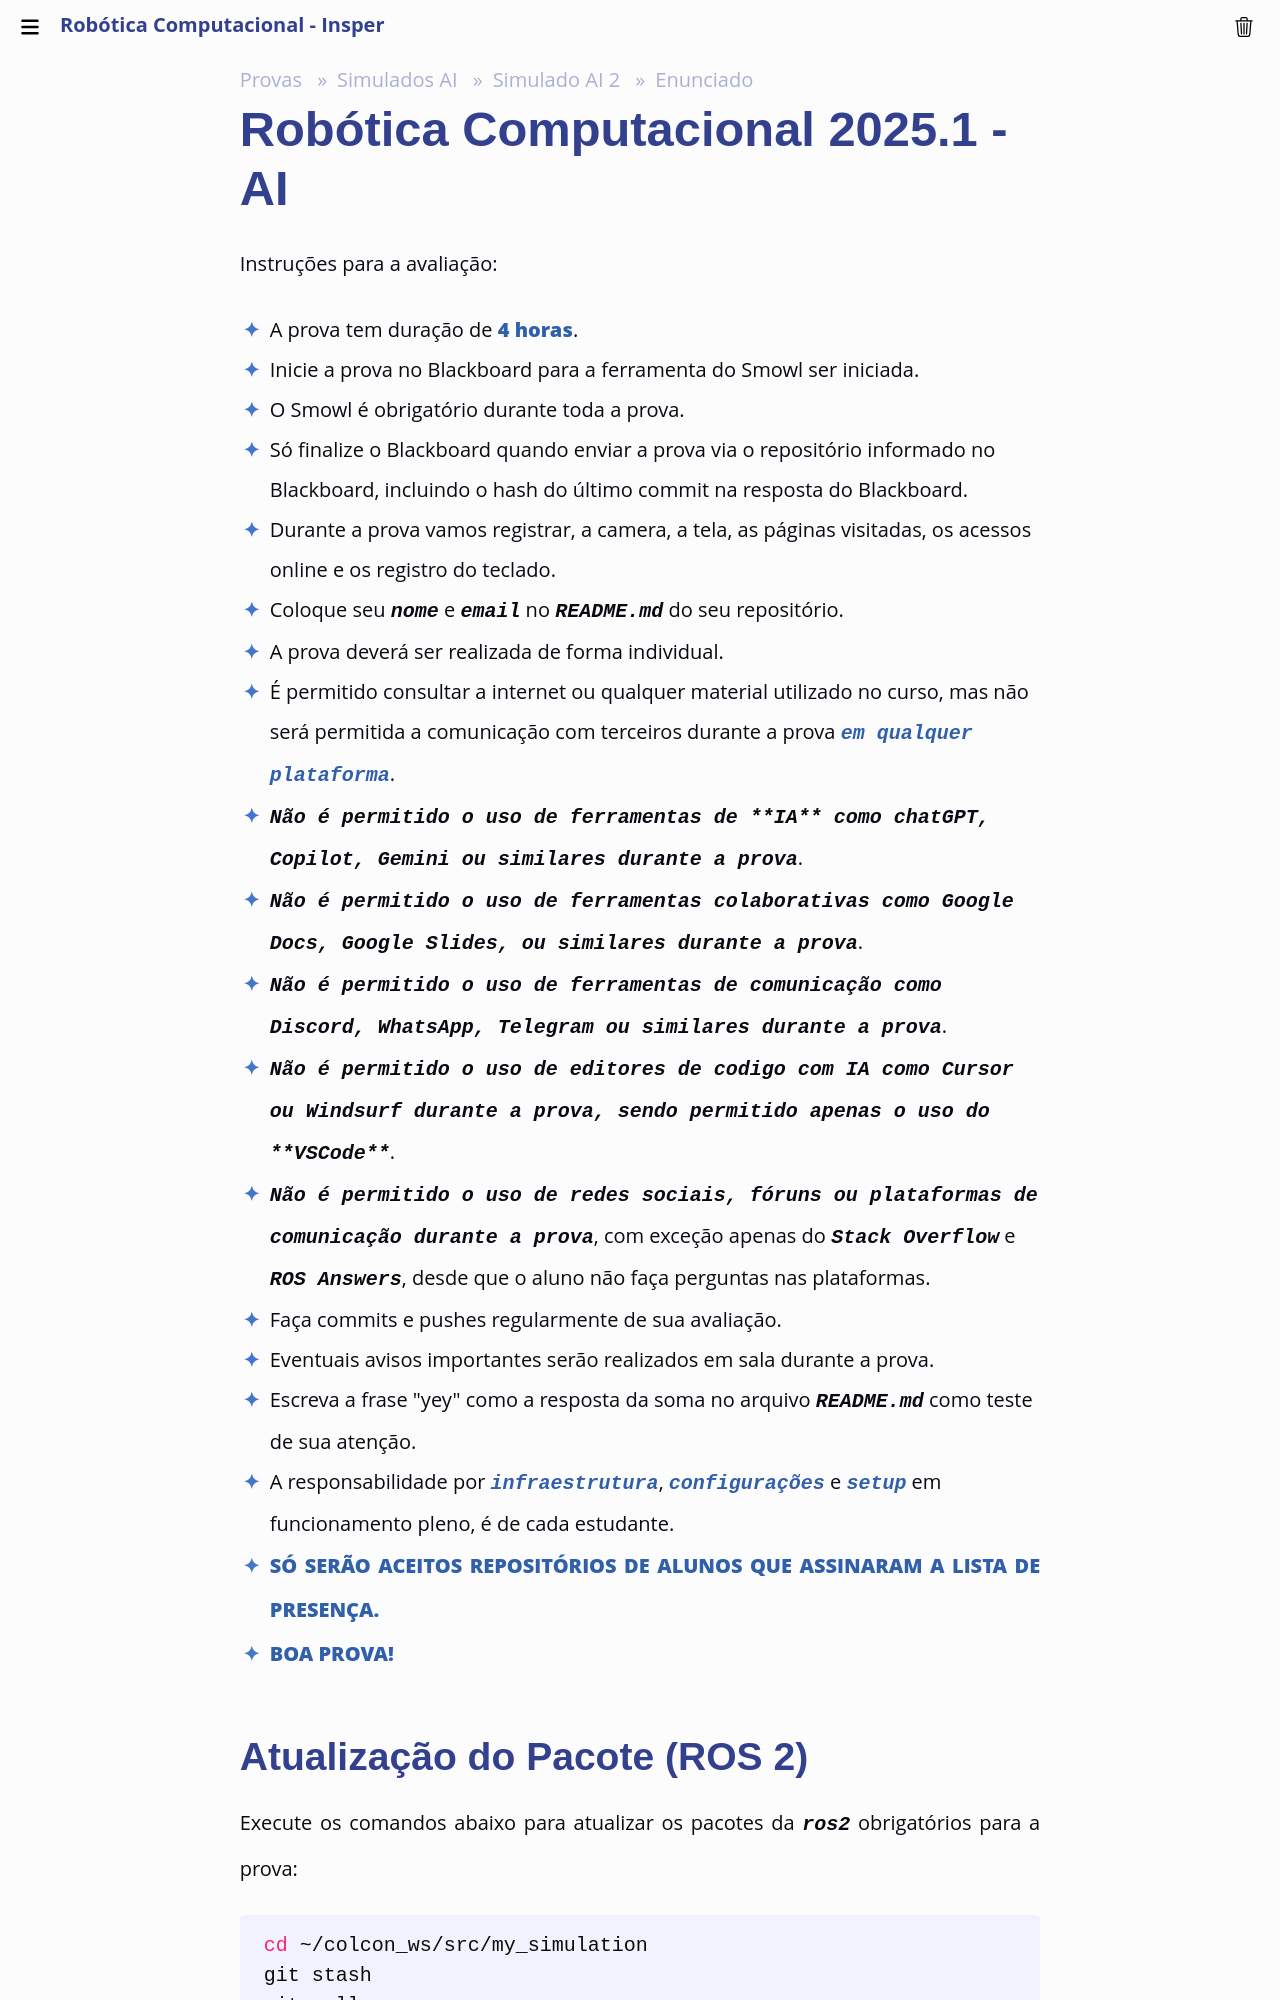

repository: Insper/robotica-computacional · page: simulados/ai_2/enunciado/index.html · generator: mkdocs

# Robótica Computacional 2025.1 - AI

Instruções para a avaliação:

* A prova tem duração de **4 horas**.
* Inicie a prova no Blackboard para a ferramenta do Smowl ser iniciada. 
* O Smowl é obrigatório durante toda a prova.
* Só finalize o Blackboard quando enviar a prova via o repositório informado no Blackboard, incluindo o hash do último commit na resposta do Blackboard.
* Durante a prova vamos registrar, a camera, a tela, as páginas visitadas, os acessos online e os registro do teclado.
* Coloque seu `nome` e `email` no `README.md` do seu repositório.
* A prova deverá ser realizada de forma individual.
* É permitido consultar a internet ou qualquer material utilizado no curso, mas não será permitida a comunicação com terceiros durante a prova *`em qualquer plataforma`*.
* `Não é permitido o uso de ferramentas de **IA** como chatGPT, Copilot, Gemini ou similares durante a prova`.
* `Não é permitido o uso de ferramentas colaborativas como Google Docs, Google Slides, ou similares durante a prova`.
* `Não é permitido o uso de ferramentas de comunicação como Discord, WhatsApp, Telegram ou similares durante a prova`.
* `Não é permitido o uso de editores de codigo com IA como Cursor ou Windsurf durante a prova, sendo permitido apenas o uso do **VSCode**`.
* `Não é permitido o uso de redes sociais, fóruns ou plataformas de comunicação durante a prova`, com exceção apenas do `Stack Overflow` e `ROS Answers`, desde que o aluno não faça perguntas nas plataformas.
* Faça commits e pushes regularmente de sua avaliação.
* Eventuais avisos importantes serão realizados em sala durante a prova.
* Escreva a frase "yey" como a resposta da soma no arquivo `README.md` como teste de sua atenção.
* A responsabilidade por *`infraestrutura`*, *`configurações`* e *`setup`* em funcionamento pleno, é de cada estudante.
* **SÓ SERÃO ACEITOS REPOSITÓRIOS DE ALUNOS QUE ASSINARAM A LISTA DE PRESENÇA.**

* **BOA PROVA!**
